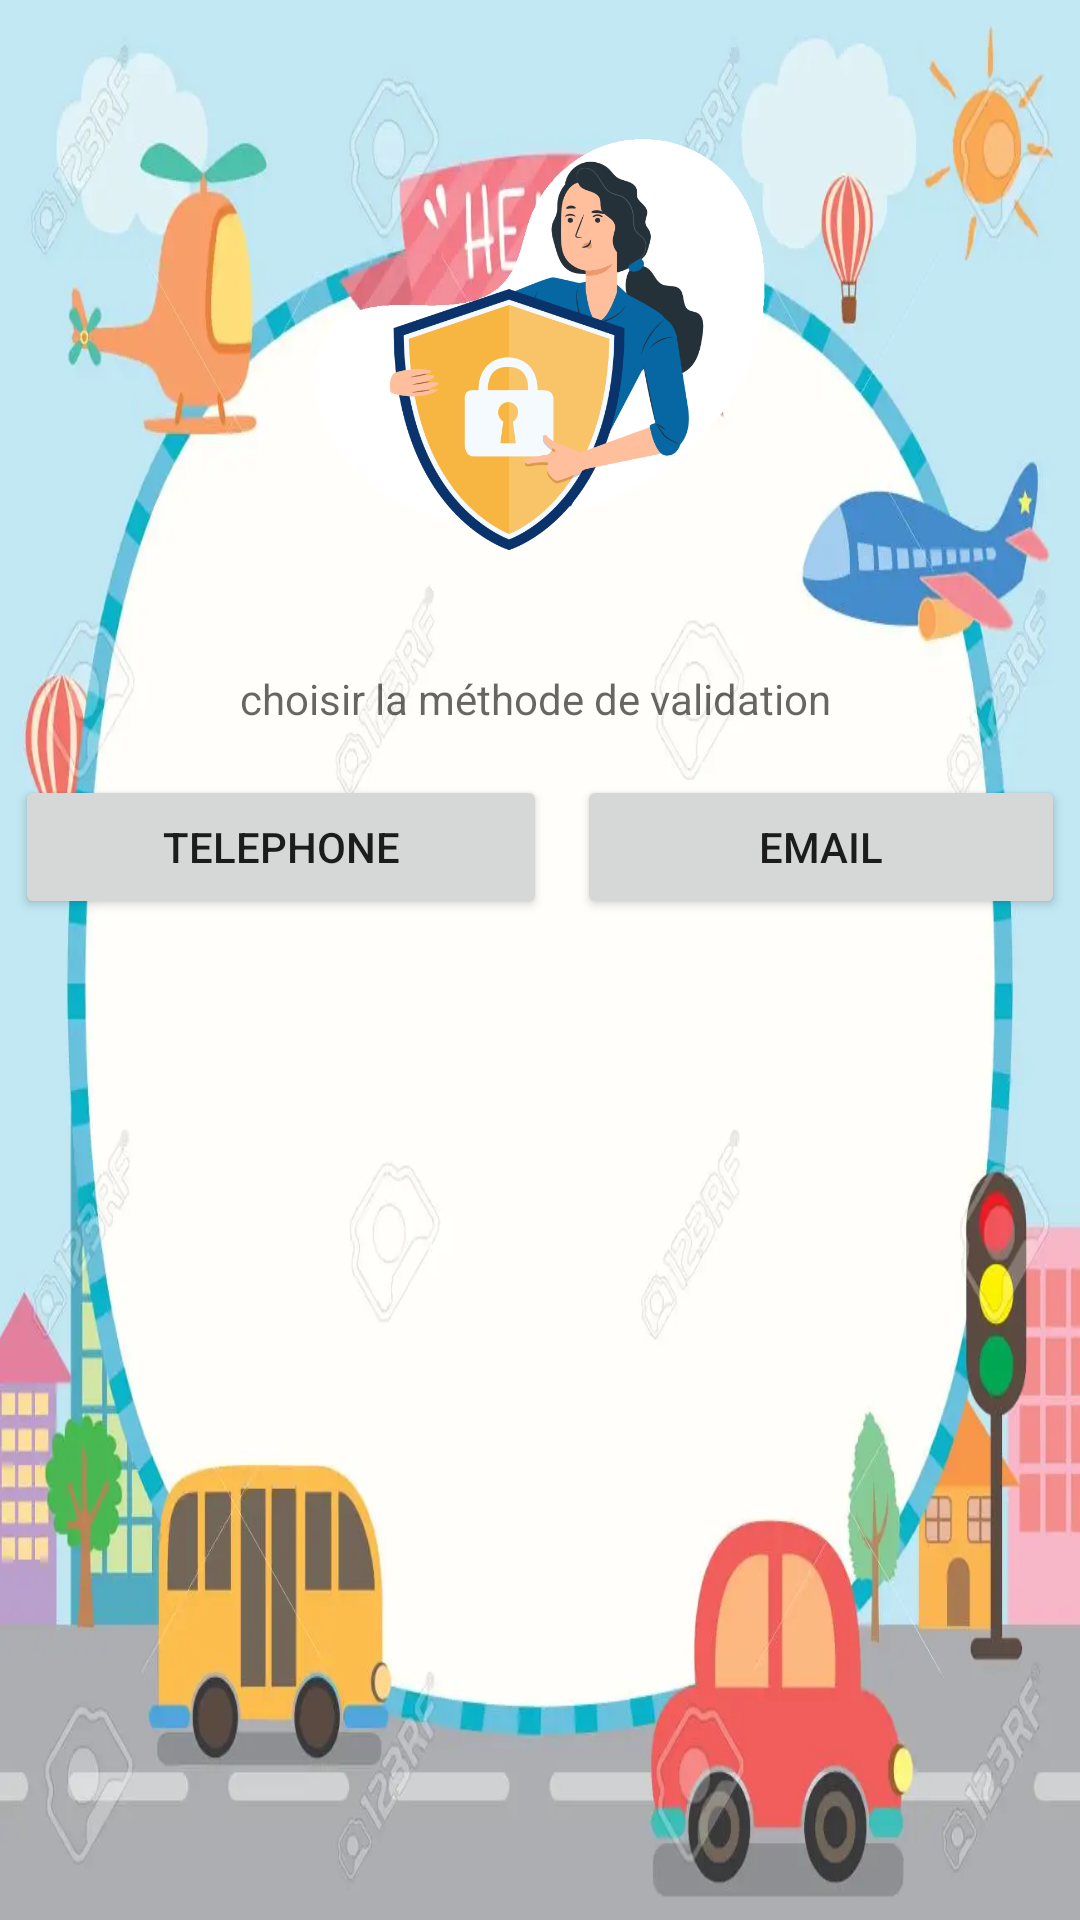

Android layout source for this screen:
<!-- AndroidManifest.xml: application theme Theme.StsProject -->
<!-- res/layout/activity_verifier.xml -->
<?xml version="1.0" encoding="utf-8"?>
<LinearLayout xmlns:android="http://schemas.android.com/apk/res/android"
    android:layout_width="match_parent"
    android:layout_height="match_parent"
    android:background="@drawable/img"
    android:orientation="vertical"
    android:layout_gravity="center">

    <ImageView
        android:layout_width="150dp"
        android:layout_height="150dp"
        android:src="@drawable/securite"
        android:layout_marginTop="40dp"
        android:layout_gravity="center"/>

    <TextView
        android:layout_width="200dp"
        android:layout_height="30dp"
        android:id="@+id/mpo"
        android:layout_marginTop="100px"
        android:hint="choisir la méthode de validation"
        android:layout_gravity="center"/>

    <LinearLayout
        android:layout_width="match_parent"
        android:layout_height="wrap_content"
        android:orientation="horizontal">
        <Button
            android:layout_width="wrap_content"
            android:layout_height="wrap_content"
            android:layout_weight="1"
            android:id="@+id/b1"
            android:text="Telephone"
            android:layout_margin="5dp"/>
        <Button
            android:layout_width="wrap_content"
            android:layout_height="wrap_content"
            android:layout_weight="1"
            android:id="@+id/b2"
            android:text="Email"
            android:layout_margin="5dp"/>
    </LinearLayout>

</LinearLayout>
<!-- resources referenced by this layout -->
<resources>
  <!-- drawable img: png bitmap (drawable, 41610 bytes) -->
  <!-- drawable securite: png bitmap (drawable, 26642 bytes) -->
  <style name="Theme.StsProject" parent="Theme.MaterialComponents.DayNight.DarkActionBar">
          
          <item name="colorPrimary">@color/purple_500</item>
          <item name="colorPrimaryVariant">@color/purple_700</item>
          <item name="colorOnPrimary">@color/white</item>
          
          <item name="colorSecondary">@color/teal_200</item>
          <item name="colorSecondaryVariant">@color/teal_700</item>
          <item name="colorOnSecondary">@color/black</item>
          
          <item name="android:statusBarColor" tools:targetApi="l">?attr/colorPrimaryVariant</item>
          
      </style>
  <!-- not gathered from this repository: default colours our renderer supplied (Android Studio template values) -->
  <color name="purple_500">#FF6200EE</color>
  <color name="purple_700">#FF3700B3</color>
  <color name="teal_200">#FF03DAC5</color>
  <color name="teal_700">#FF018786</color>
  <color name="black">#FF000000</color>
  <color name="white">#FFFFFFFF</color>
</resources>
